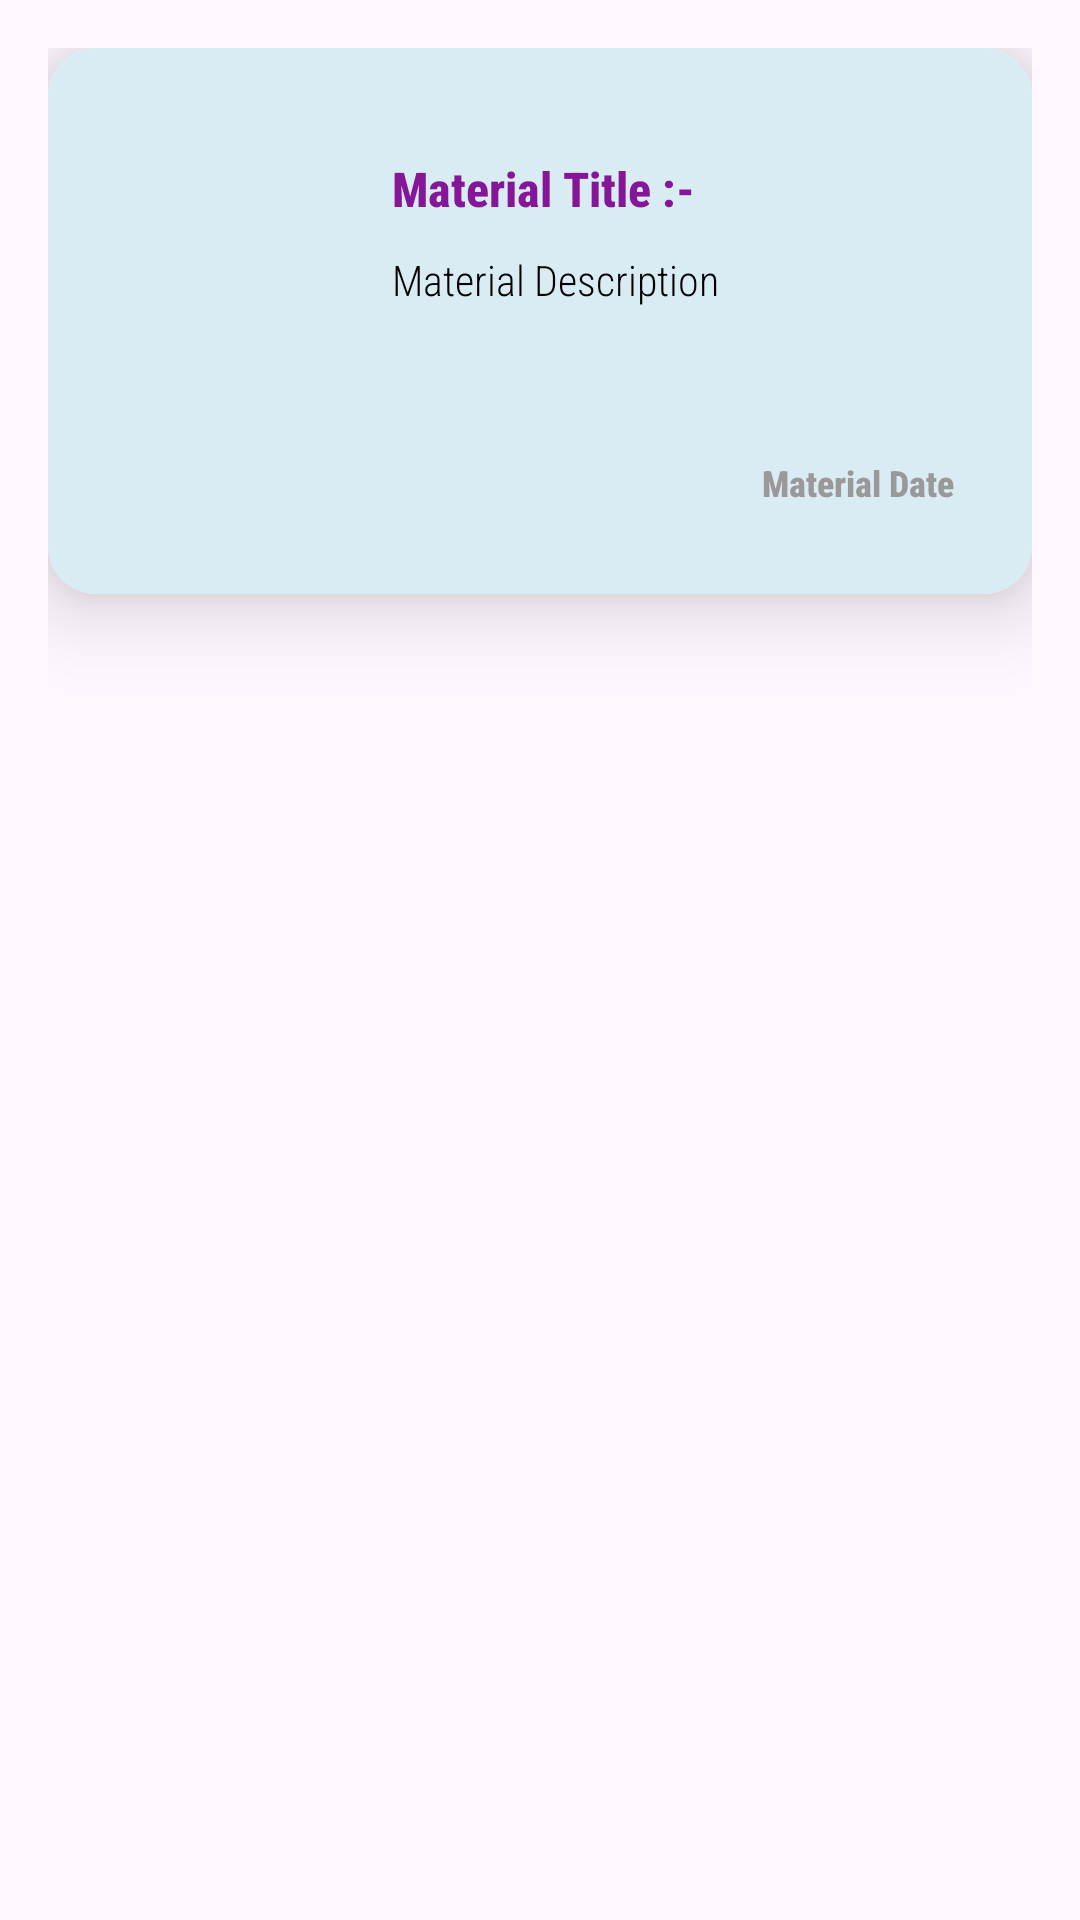

Here is an Android app screen rendered from its layout file. Give the layout XML and the strings, colors and styles it references.
<!-- AndroidManifest.xml: application theme Theme.ELearningApp -->
<!-- res/layout/lv_study_material.xml -->
<?xml version="1.0" encoding="utf-8"?>
<LinearLayout xmlns:android="http://schemas.android.com/apk/res/android"
    xmlns:app="http://schemas.android.com/apk/res-auto"
    android:layout_width="match_parent"
    android:layout_height="match_parent"
    android:orientation="vertical"
    android:padding="16dp">

    <androidx.cardview.widget.CardView
        android:id="@+id/cardview11"
        android:layout_width="match_parent"
        android:layout_height="wrap_content"
        android:layout_marginBottom="8dp"
        app:cardCornerRadius="16dp"
        app:cardElevation="16dp">

        <LinearLayout
            android:layout_width="match_parent"
            android:layout_height="match_parent"
            android:background="@color/light_teal"
            android:orientation="vertical"
            android:padding="16dp">

        <LinearLayout
            android:layout_width="match_parent"
            android:layout_height="match_parent"
            android:orientation="horizontal"
            android:weightSum="1">

            <ImageView
                android:layout_width="0dp"
                android:layout_height="150dp"
                android:layout_weight="0.30"
                android:id="@+id/iv_study_material_pdf"
                android:src="@drawable/pdf" />

            <LinearLayout
                android:layout_width="0dp"
                android:layout_height="match_parent"
                android:layout_weight="0.70"
                android:orientation="vertical">

                <TextView
                    android:id="@+id/lv_tv_study_material_title"
                    android:layout_width="wrap_content"
                    android:layout_height="wrap_content"
                    android:layout_marginLeft="10dp"
                    android:layout_marginTop="20dp"
                    android:layout_marginRight="10dp"
                    android:fontFamily="sans-serif-condensed-medium"
                    android:text="Material Title :-"
                    android:maxLines="2"
                    android:ellipsize="end"
                    android:ems="20"
                    android:textColor="@color/purple_700"
                    android:textSize="16dp"
                    android:textStyle="bold" />

                <TextView
                    android:id="@+id/lv_tv_study_material_description"
                    android:layout_width="match_parent"
                    android:layout_height="wrap_content"
                    android:layout_marginLeft="10dp"
                    android:layout_marginTop="10dp"
                    android:layout_marginRight="10dp"
                    android:maxLines="2"
                    android:ellipsize="end"
                    android:ems="20"
                    android:fontFamily="sans-serif-condensed-light"
                    android:text="Material Description"
                    android:textColor="@color/black"
                    android:textSize="14dp" />

                <TextView
                    android:layout_width="match_parent"
                    android:layout_height="wrap_content"
                    android:id="@+id/lv_tv_study_material_date"
                    android:text="Material Date"
                    android:textSize="12dp"
                    android:textColor="@color/grey"
                    android:layout_marginTop="50dp"
                    android:layout_marginLeft="10dp"
                    android:textStyle="bold"
                    android:gravity="right"
                    android:layout_marginRight="10dp"
                    android:fontFamily="sans-serif-condensed-medium"
                    />

            </LinearLayout>

            </LinearLayout>

        </LinearLayout>

    </androidx.cardview.widget.CardView>

</LinearLayout>
<!-- resources referenced by this layout -->
<resources>
  <color name="black">#FF000000</color>
  <color name="grey">#9A9898</color>
  <color name="light_teal">#D9ECF4</color>
  <color name="purple_700">#861698</color>
  <style name="Theme.ELearningApp" parent="Base.Theme.ELearningApp" />
  <style name="Base.Theme.ELearningApp" parent="Theme.Material3.DayNight">
          
          
      </style>
</resources>
